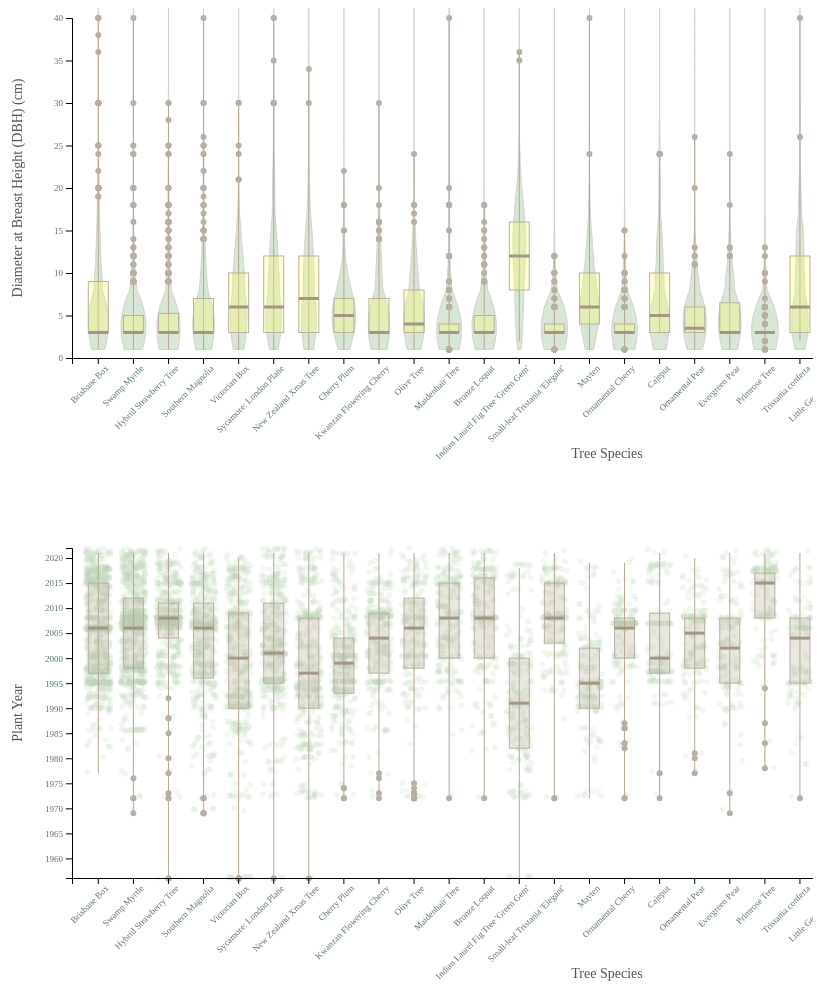
D3 v7 page, settled after 480 driven frames (8 s of simulated time); the page loaded 1 data file(s).


    (function() {
                             
        const marginDBH = { top: 10, right: 50, bottom: 150, left: 80 },
              widthDBH = 1200 - marginDBH.left - marginDBH.right,
              heightViolinDBH = 500 - marginDBH.top - marginDBH.bottom;

              const svgDiameter = d3.select("#violinChartDiameter")
                             .append("g")
                             .attr("transform", `translate(${marginDBH.left},${marginDBH.top})`);

        function kernelDensityEstimatorDBH(kernel, X) {
            return function(V) {
                return X.map(x => [x, d3.mean(V, v => kernel(x - v)) || 0]);
            };
        }

        function kernelEpanechnikovDBH(k) {
            return function(v) {
                return Math.abs(v / k) <= 1 ? 0.75 * (1 - (v / k) ** 2) / k : 0;
            };
        }

        function drawViolinPlotDBH(svg, data, yScale, xScale, topSpecies, valueExtractor, color) {
        const kde = kernelDensityEstimatorDBH(kernelEpanechnikovDBH(5), 
            d3.range(d3.min(data, valueExtractor), d3.max(data, valueExtractor), 1)
        );

        topSpecies.forEach(species => {
            const speciesData = data.filter(d => d.qSpecies === species).map(valueExtractor);
            if (speciesData.length === 0) return;

            const density = kde(speciesData);
            const xPos = xScale(species) + xScale.bandwidth() / 2;

            const area = d3.area()
                .x(d => xPos - d[1] * 100)
                .y(d => yScale(d[0]))
                .x1(d => xPos + d[1] * 100);

            svg.append("path")
               .datum(density)
               .attr("class", "violin")
               .attr("d", area)
               .attr("fill", color)
               .attr("stroke", "rgb(213, 209, 209)");

            const q1 = d3.quantile(speciesData, 0.25);
            const median = d3.quantile(speciesData, 0.5);
            const q3 = d3.quantile(speciesData, 0.75);
            const min = d3.min(speciesData);
            const max = d3.max(speciesData);

            const [yMin, yMax] = yScale.domain();
            const clampedMin = Math.max(min, yMin);
            const clampedMax = Math.min(max, yMax);

            svg.append("line")
               .attr("x1", xPos)
               .attr("x2", xPos)
               .attr("y1", yScale(clampedMin))
               .attr("y2", yScale(clampedMax))
               .attr("stroke", "rgb(183, 165, 144)");

            svg.append("rect")
               .attr("x", xPos - 10)
               .attr("y", yScale(q3))
               .attr("width", 20)
               .attr("height", yScale(q1) - yScale(q3))
               .attr("class", "dbhBox");

            svg.append("line")
               .attr("x1", xPos - 10)
               .attr("x2", xPos + 10)
               .attr("y1", yScale(median))
               .attr("y2", yScale(median))
               .attr("class", "mean-line");

            speciesData.forEach(d => {
                if (d < q1 - 1.5 * (q3 - q1) || d > q3 + 1.5 * (q3 - q1)) {
                    const clampedValue = Math.min(Math.max(d, yMin), yMax);
                    svg.append("circle")
                       .attr("cx", xPos)
                       .attr("cy", yScale(clampedValue))
                       .attr("r", 3)
                       .attr("class", "outlier")
                       .attr("fill", "rgb(183, 175, 164)");
                }
            });
        });
    }
        function addAxesDBH(svg, xScale, yScale, yLabel) {
            svg.append("g")
               .attr("transform", `translate(0,${heightViolinDBH})`)
               .call(d3.axisBottom(xScale))
               .selectAll("text")
               .attr("class", "axis-label")
               .attr("transform", "rotate(-45)")
               .attr("text-anchor", "end");

            svg.append("g")
               .call(d3.axisLeft(yScale))
               .selectAll("text")
               .attr("class", "axis-label");

            svg.append("text")
               .attr("x", widthDBH / 2)
               .attr("y", heightViolinDBH + 100)
               .style("text-anchor", "middle")
               .attr("class", "axis-title")
               .text("Tree Species");

            svg.append("text")
               .attr("transform", "rotate(-90)")
               .attr("y", -50)
               .attr("x", -heightViolinDBH / 2)
               .style("text-anchor", "middle")
               .attr("class", "axis-title")
               .text(yLabel);
        }

        d3.csv("tree_sorted.csv").then(function(dataDBH) {
            dataDBH.forEach(d => {
                d.DBH = +d.DBH;
                const speciesParts = d.qSpecies.split("::")
                d.qSpecies = speciesParts.length > 1 && speciesParts[1] ? speciesParts.pop() : speciesParts[0];
            });

            const speciesCountsDBH = d3.rollup(dataDBH, v => v.length, d => d.qSpecies);
            const topSpeciesDBH = Array.from(speciesCountsDBH.entries())
                                     .sort((a, b) => d3.descending(a[1], b[1]))
                                     .slice(0, 30)
                                     .map(d => d[0]);

            const xDBH = d3.scaleBand()
                          .domain(topSpeciesDBH)
                          .range([0, widthDBH])
                          .padding(0.5);

            const yDBH = d3.scaleLinear()
                          .domain([0, 40])
                          .range([heightViolinDBH, 0]);

            drawViolinPlotDBH(svgDiameter, dataDBH, yDBH, xDBH, topSpeciesDBH, d => d.DBH, "rgba(156, 198, 152, 0.6)");
            addAxesDBH(svgDiameter, xDBH, yDBH, "Diameter at Breast Height (DBH) (cm)");
        });
    })();
    

    (function() {
        const marginYear = { top: 20, right: 50, bottom: 150, left: 80 },
              widthYear = 1200 - marginYear.left - marginYear.right,
              heightViolinYear = 500 - marginYear.top - marginYear.bottom;

        const svgYear = d3.select("#violinChartYear")
                         .append("g")
                         .attr("transform", `translate(${marginYear.left},${marginYear.top})`);

                         function drawYearPlot(svg, data, yScale, xScale, topSpecies, valueExtractor) {

    topSpecies.forEach(species => {
        const speciesData = data.filter(d => d.qSpecies === species).map(valueExtractor);
        if (speciesData.length === 0) return;

        const xPos = xScale(species) + xScale.bandwidth() / 2;

        const rawData = data.filter(d => d.qSpecies === species);
        rawData.forEach(d => {
            svg.append("circle")
               .attr("cx", xPos + (Math.random() - 0.5) * 25) 
               .attr("cy", yScale(d.PlantDate))
               .attr("r", 3)
               .attr("class", "dot")
               .attr("opacity", 0.2)
               .lower();  
        });

        const q1 = d3.quantile(speciesData, 0.25);
        const median = d3.quantile(speciesData, 0.5);
        const q3 = d3.quantile(speciesData, 0.75);
        const min = d3.min(speciesData);
        const max = d3.max(speciesData);

        svg.append("line")
           .attr("x1", xPos)
           .attr("x2", xPos)
           .attr("y1", yScale(new Date(min, 0, 1)))
           .attr("y2", yScale(new Date(max, 0, 1)))
           .attr("stroke", "rgb(183, 165, 144)");

        const box = svg.append("rect")
           .attr("x", xPos - 10)
           .attr("y", yScale(new Date(q3, 0, 1)))
           .attr("width", 20)
           .attr("height", yScale(new Date(q1, 0, 1)) - yScale(new Date(q3, 0, 1)))
           .attr("class", "yearBox")
           .raise();  

        svg.append("line")
           .attr("x1", xPos - 10)
           .attr("x2", xPos + 10)
           .attr("y1", yScale(new Date(median, 0, 1)))
           .attr("y2", yScale(new Date(median, 0, 1)))
           .attr("class", "mean-line")

        speciesData.forEach(d => {
            if (d < q1 - 1.5 * (q3 - q1) || d > q3 + 1.5 * (q3 - q1)) {
                svg.append("circle")
                   .attr("cx", xPos)
                   .attr("cy", yScale(new Date(d, 0, 1)))
                   .attr("r", 3)
                   .attr("class", "outlier")
                   .attr("fill", "rgb(183, 175, 164)");
            }
        });
    });
}

        function addAxesYear(svg, xScale, yScale, yLabel) {
            svg.append("g")
               .attr("transform", `translate(0,${heightViolinYear})`)
               .call(d3.axisBottom(xScale))
               .selectAll("text")
               .attr("class", "axis-label")
               .attr("transform", "rotate(-45)")
               .attr("text-anchor", "end");

            svg.append("g")
               .call(d3.axisLeft(yScale).tickFormat(d3.timeFormat("%Y")))
               .selectAll("text")
               .attr("class", "axis-label");

            svg.append("text")
               .attr("x", widthYear / 2)
               .attr("y", heightViolinYear + 100)
               .style("text-anchor", "middle")
               .attr("class", "axis-title")
               .text("Tree Species");

            svg.append("text")
               .attr("transform", "rotate(-90)")
               .attr("y", -50)
               .attr("x", -heightViolinYear / 2)
               .style("text-anchor", "middle")
               .attr("class", "axis-title")
               .text(yLabel);
        }

        d3.csv("tree_sorted.csv").then(function(dataYear) {
            dataYear.forEach(d => {
                d.PlantDate = d3.timeParse("%Y-%m")(d.PlantDate);
                const speciesParts = d.qSpecies.split("::")
                d.qSpecies = speciesParts.length > 1 && speciesParts[1] ? speciesParts.pop() : speciesParts[0];
            });

            const filteredDataYear = dataYear.filter(d => 
                d.PlantDate !== null && d.PlantDate.getFullYear() > 1900
            );

            const speciesCountsYear = d3.rollup(filteredDataYear, v => v.length, d => d.qSpecies);
            const topSpeciesYear = Array.from(speciesCountsYear.entries())
                                      .sort((a, b) => d3.descending(a[1], b[1]))
                                      .slice(0, 30)
                                      .map(d => d[0]);

            const xYear = d3.scaleBand()
                           .domain(topSpeciesYear)
                           .range([0, widthYear])
                           .padding(0.5);

            const yYear = d3.scaleTime()
                           .domain(d3.extent(filteredDataYear, d => d.PlantDate))
                           .range([heightViolinYear, 0]);

            drawYearPlot(svgYear, filteredDataYear, yYear, xYear, topSpeciesYear, d => d.PlantDate.getFullYear());
            addAxesYear(svgYear, xYear, yYear, "Plant Year");
        });
    })();
    

### data: tree_sorted.csv
TreeID, qLegalStatus, qSpecies, qAddress, SiteOrder, qSiteInfo, qCaretaker, PlantDate, DBH, PlotSize, Latitude, Longitude, plantDate
30346, DPW Maintained, Pittosporum undulatum :: Victorian Box, 410 Arkansas St, 1.0, Sidewalk: Curb side : Cutout, Private, 1956-02, 30.0, , 37.76, -122.4, 2056-02-16 00:00:00
30333, DPW Maintained, Arbutus 'Marina' :: Hybrid Strawberry Tr…, 601 29th St, 1.0, Sidewalk: Curb side : Cutout, Private, 1956-02, 1.0, , 37.74, -122.4, 2056-02-06 00:00:00
30350, DPW Maintained, Persea americana :: Avocado, 440 Arkansas St, 1.0, Sidewalk: Curb side : Cutout, Private, 1956-02, 20.0, , 37.76, -122.4, 2056-02-16 00:00:00
30410, DPW Maintained, Platanus x hispanica :: Sycamore: London…, 2515 Filbert St, 1.0, Sidewalk: Curb side : Cutout, Private, 1956-03, 12.0, , 37.8, -122.4, 2056-03-27 00:00:00
30362, DPW Maintained, Pittosporum undulatum :: Victorian Box, 606 Arkansas St, 1.0, Sidewalk: Curb side : Cutout, Private, 1956-03, 11.0, , 37.76, -122.4, 2056-03-02 00:00:00
30458, DPW Maintained, Arbutus 'Marina' :: Hybrid Strawberry Tr…, 319 Union St, 1.0, Sidewalk: Curb side : Cutout, Private, 1956-05, 8.0, , 37.8, -122.4, 2056-05-11 00:00:00
30431, DPW Maintained, Pittosporum undulatum :: Victorian Box, 255 Chestnut St, 1.0, Sidewalk: Curb side : Cutout, Private, 1956-05, 9.0, , 37.8, -122.4, 2056-05-11 00:00:00
30442, DPW Maintained, Ficus microcarpa nitida 'Green Gem' :: I…, 350 Union St, 4.0, Sidewalk: Curb side : Cutout, Private, 1956-05, 14.0, , 37.8, -122.4, 2056-05-11 00:00:00
30460, DPW Maintained, Pittosporum undulatum :: Victorian Box, 470 Union St, 1.0, Sidewalk: Curb side : Cutout, Private, 1956-05, 19.0, 4x4, 37.8, -122.4, 2056-05-11 00:00:00
30446, DPW Maintained, Pittosporum undulatum :: Victorian Box, 357 Union St, 1.0, Sidewalk: Curb side : Cutout, Private, 1956-05, 12.0, , 37.8, -122.4, 2056-05-11 00:00:00
30439, DPW Maintained, Pittosporum undulatum :: Victorian Box, 387 Union St, 1.0, Sidewalk: Curb side : Cutout, Private, 1956-05, 15.0, , 37.8, -122.4, 2056-05-11 00:00:00
30428, DPW Maintained, Pittosporum undulatum :: Victorian Box, 434 Union St, 1.0, Sidewalk: Curb side : Cutout, Private, 1956-05, 13.0, 7x3, 37.8, -122.4, 2056-05-11 00:00:00
30443, DPW Maintained, Ficus microcarpa nitida 'Green Gem' :: I…, 350 Union St, 2.0, Sidewalk: Curb side : Cutout, Private, 1956-05, 15.0, , 37.8, -122.4, 2056-05-11 00:00:00
30445, DPW Maintained, Ficus microcarpa nitida 'Green Gem' :: I…, 350 Union St, 3.0, Sidewalk: Curb side : Cutout, Private, 1956-05, 15.0, , 37.8, -122.4, 2056-05-11 00:00:00
30434, DPW Maintained, Pittosporum undulatum :: Victorian Box, 312 Union St, 1.0, Sidewalk: Curb side : Cutout, Private, 1956-05, 20.0, , 37.8, -122.4, 2056-05-11 00:00:00
30440, DPW Maintained, Platanus x hispanica :: Sycamore: London…, 364 Union St, 1.0, Sidewalk: Curb side : Cutout, Private, 1956-05, 11.0, , 37.8, -122.4, 2056-05-11 00:00:00
30475, DPW Maintained, Callistemon citrinus :: Lemon Bottlebrus…, 424 Union St, 1.0, Sidewalk: Curb side : Cutout, Private, 1956-06, 8.0, , 37.8, -122.4, 2056-06-14 00:00:00
30474, DPW Maintained, Pittosporum undulatum :: Victorian Box, 401 Union St, 1.0, Sidewalk: Curb side : Cutout, Private, 1956-06, 9.0, , 37.8, -122.4, 2056-06-14 00:00:00
30477, DPW Maintained, Metrosideros excelsa :: New Zealand Xmas…, 2424 Green St, 2.0, Sidewalk: Curb side : Cutout, Private, 1956-06, 12.0, , 37.8, -122.4, 2056-06-14 00:00:00
30286, DPW Maintained, Ulmus parvifolia :: Chinese Elm, 1355 Taylor St, 2.0, Sidewalk: Curb side : Cutout, Private, 1956-07, 10.0, , 37.79, -122.4, 2056-07-06 00:00:00
30297, DPW Maintained, Acacia melanoxylon :: Blackwood Acacia, 2734 Buchanan St, 1.0, Sidewalk: Curb side : Cutout, Private, 1956-07, 9.0, , 37.8, -122.4, 2056-07-24 00:00:00
30489, DPW Maintained, Ficus microcarpa nitida 'Green Gem' :: I…, 947 Bush St, 3.0, Sidewalk: Curb side : Cutout, Private, 1956-09, 16.0, , 37.79, -122.4, 2056-09-05 00:00:00
30487, DPW Maintained, Ficus microcarpa nitida 'Green Gem' :: I…, 947 Bush St, 1.0, Sidewalk: Curb side : Cutout, Private, 1956-09, 13.0, , 37.79, -122.4, 2056-09-05 00:00:00
53290, DPW Maintained, Pittosporum undulatum :: Victorian Box, 2722 Franklin St, 1.0, Sidewalk: Curb side : Cutout, Private, 1969-08, 13.0, , 37.8, -122.4, 1969-08-25 00:00:00
53304, Permitted Site, Prunus spp :: Cherry, 47 Vicksburg St, 1.0, Sidewalk: Curb side : Cutout, Private, 1969-08, 2.0, 4x4, 37.75, -122.4, 1969-08-21 00:00:00
240158, Permitted Site, Pyrus kawakamii :: Evergreen Pear, 569 Belvedere St, 1.0, Sidewalk: Curb side : Cutout, Private, 1969-10, 6.0, Width 3ft, 37.76, -122.4, 1969-10-30 00:00:00
41656, DPW Maintained, Magnolia grandiflora :: Southern Magnoli…, 1330 Polk St, 1.0, Sidewalk: Curb side : Cutout, Private, 1969-10, 3.0, , 37.79, -122.4, 1969-10-13 00:00:00
53486, DPW Maintained, Ficus retusa nitida :: Banyan Fig, 3360 Geary Blvd, 1.0, Sidewalk: Curb side : Cutout, Private, 1969-10, 14.0, , 37.78, -122.5, 1969-10-31 00:00:00
53400, DPW Maintained, Callistemon citrinus :: Lemon Bottlebrus…, 2502 Anza St, 1.0, Sidewalk: Curb side : Cutout, Private, 1969-10, 10.0, , 37.78, -122.5, 1969-10-16 00:00:00
53440, DPW Maintained, Prunus blireiana :: Flowering Plum, 62 Palm Ave, 1.0, Sidewalk: Curb side : Cutout, Private, 1969-10, 5.0, , 37.78, -122.5, 1969-10-24 00:00:00
53511, DPW Maintained, Tristaniopsis laurina :: Swamp Myrtle, 1348 Thomas Ave, 1.0, Sidewalk: Curb side : Cutout, Private, 1969-11, 2.0, , 37.73, -122.4, 1969-11-25 00:00:00
53514, DPW Maintained, Callistemon citrinus :: Lemon Bottlebrus…, 1382 Thomas Ave, 1.0, Sidewalk: Curb side : Cutout, Private, 1969-11, 3.0, , 37.73, -122.4, 1969-11-25 00:00:00
53515, DPW Maintained, Syagrus romanzoffianum :: Queen Palm, 444 Brannan St, 1.0, Sidewalk: Curb side : Cutout, Private, 1969-11, 15.0, , 37.78, -122.4, 1969-11-10 00:00:00
53664, DPW Maintained, Magnolia grandiflora :: Southern Magnoli…, 1541 Polk St, 1.0, Sidewalk: Curb side : Cutout, Private, 1969-12, 3.0, , 37.79, -122.4, 1969-12-30 00:00:00
… [head cut at 6 KiB]